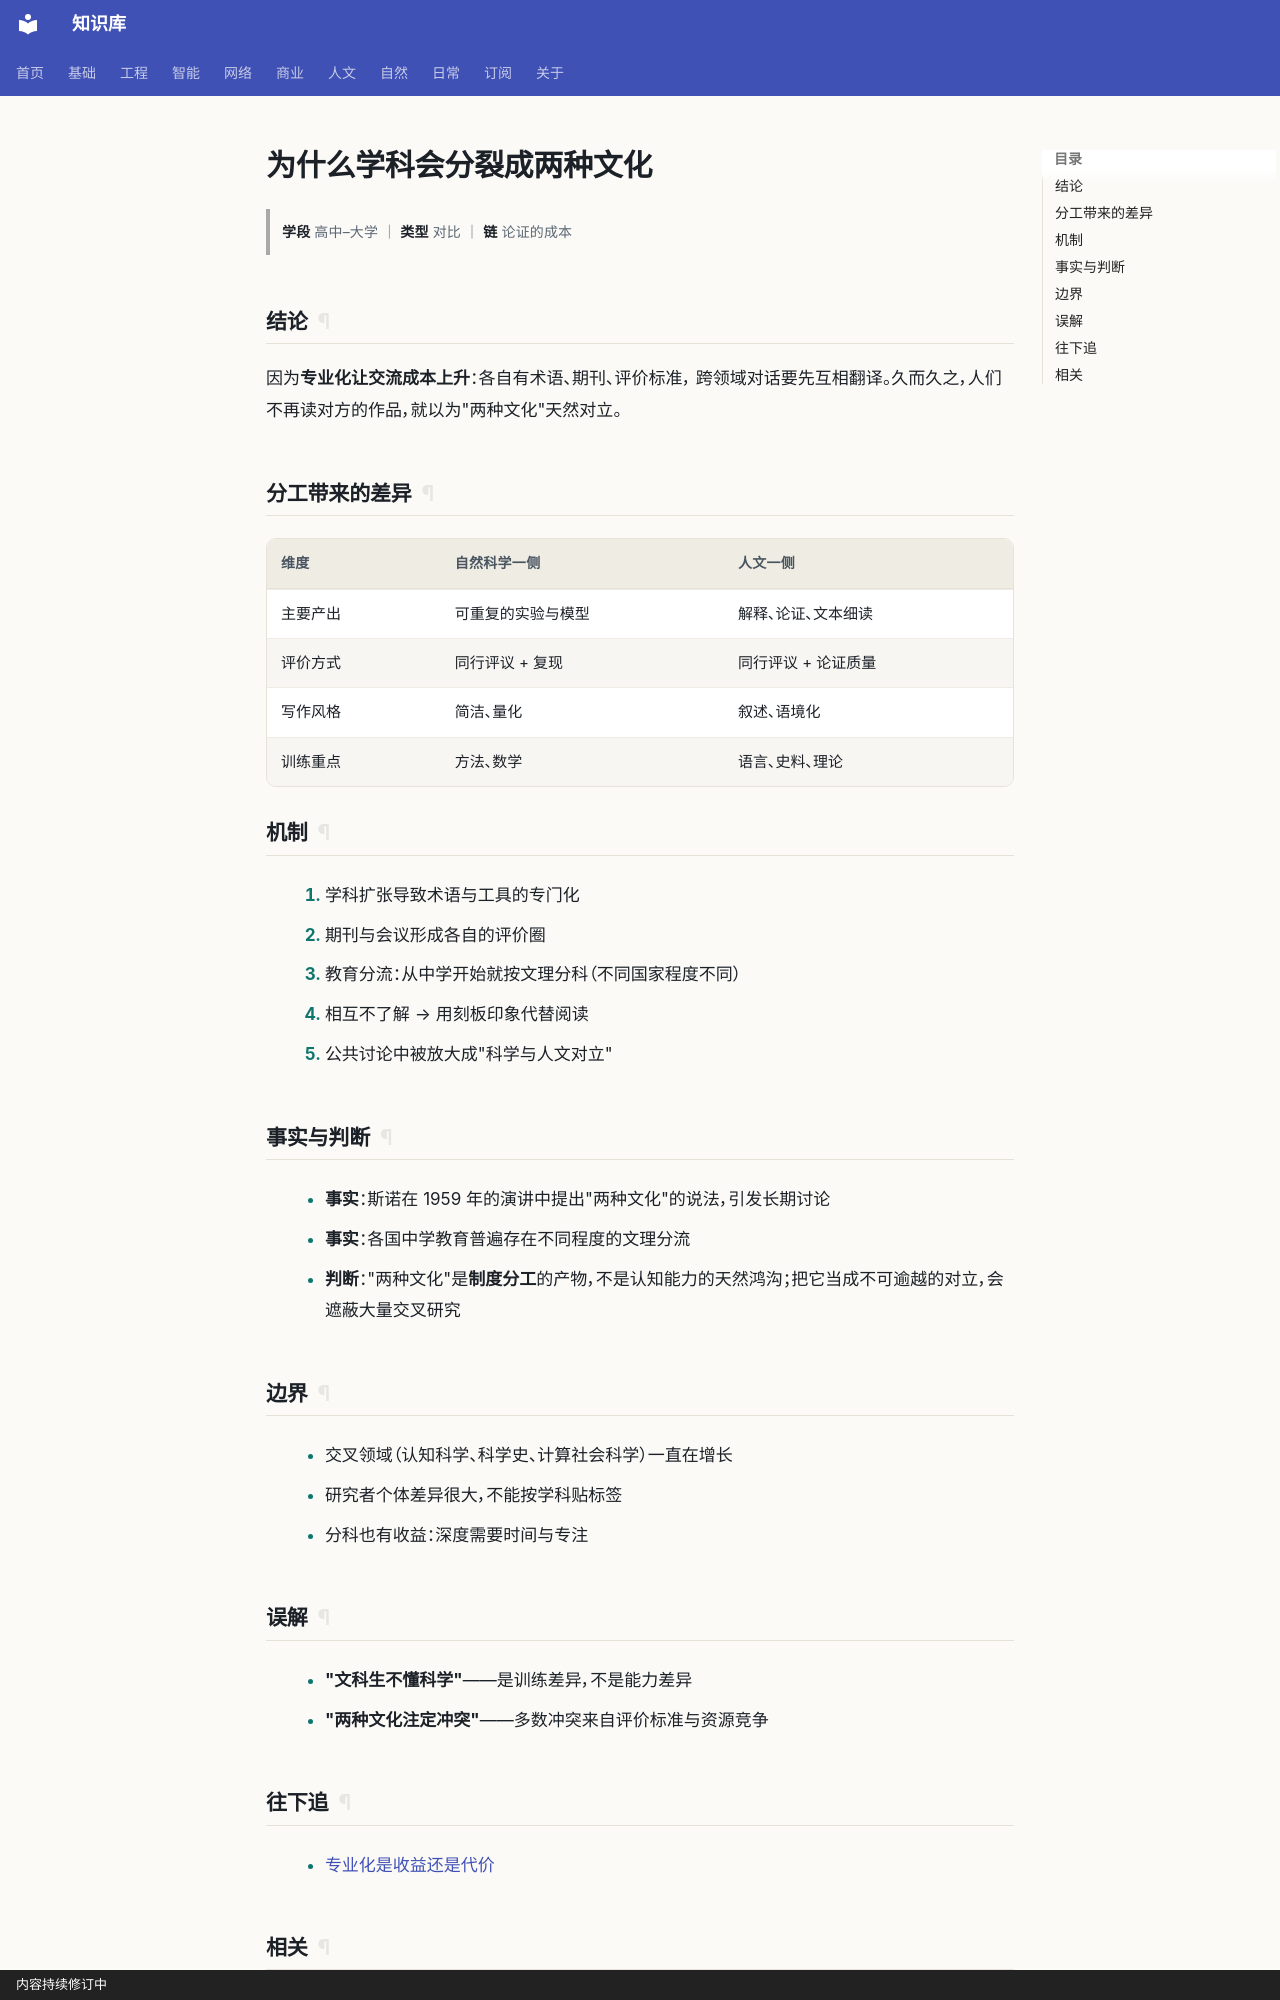

repository: gh503/kb · page: 人文/哲学/为什么学科会分裂成两种文化/index.html · generator: mkdocs · copyright: 内容持续修订中

# 为什么学科会分裂成两种文化

> **学段** 高中–大学 ｜ **类型** 对比 ｜ **链** 论证的成本

## 结论

因为**专业化让交流成本上升**：各自有术语、期刊、评价标准，
跨领域对话要先互相翻译。久而久之，人们不再读对方的作品，就以为"两种文化"天然对立。

## 分工带来的差异

| 维度 | 自然科学一侧 | 人文一侧 |
| --- | --- | --- |
| 主要产出 | 可重复的实验与模型 | 解释、论证、文本细读 |
| 评价方式 | 同行评议 + 复现 | 同行评议 + 论证质量 |
| 写作风格 | 简洁、量化 | 叙述、语境化 |
| 训练重点 | 方法、数学 | 语言、史料、理论 |

## 机制

1. 学科扩张导致术语与工具的专门化
2. 期刊与会议形成各自的评价圈
3. 教育分流：从中学开始就按文理分科（不同国家程度不同）
4. 相互不了解 → 用刻板印象代替阅读
5. 公共讨论中被放大成"科学与人文对立"

## 事实与判断

- **事实**：斯诺在 1959 年的演讲中提出"两种文化"的说法，引发长期讨论
- **事实**：各国中学教育普遍存在不同程度的文理分流
- **判断**："两种文化"是**制度分工**的产物，不是认知能力的天然鸿沟；把它当成不可逾越的对立，会遮蔽大量交叉研究

## 边界

- 交叉领域（认知科学、科学史、计算社会科学）一直在增长
- 研究者个体差异很大，不能按学科贴标签
- 分科也有收益：深度需要时间与专注

## 误解

- **"文科生不懂科学"**——是训练差异，不是能力差异
- **"两种文化注定冲突"**——多数冲突来自评价标准与资源竞争
